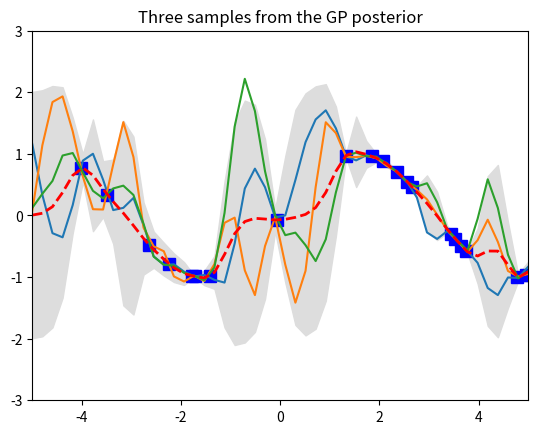

This chart was generated by the following Python code:
import numpy as np
import matplotlib.pyplot as pl

# Test data
n = 50
Xtest = np.linspace(-5, 5, n).reshape(-1,1)
print(Xtest)
# Define the kernel function
def kernel(a, b, param):
    sqdist = np.sum(a**2,1).reshape(-1,1) + np.sum(b**2,1) - 2*np.dot(a, b.T)
    return np.exp(-.5 * (1/param) * sqdist)

param = 0.1
K_ss = kernel(Xtest, Xtest, param)

# Get cholesky decomposition (square root) of the
# covariance matrix
L = np.linalg.cholesky(K_ss + 1e-15*np.eye(n))
# Sample 3 sets of standard normals for our test points,
# multiply them by the square root of the covariance matrix
f_prior = np.dot(L, np.random.normal(size=(n,3)))

# Now let's plot the 3 sampled functions.
# pl.plot(Xtest, f_prior)
# pl.axis([-5, 5, -3, 3])
# pl.title('Three samples from the GP prior')
# pl.show()




# Noiseless training data
Xtrain = np.random.uniform(-5,5,size=20).reshape(-1,1)
ytrain = np.sin(Xtrain)

# Apply the kernel function to our training points
K = kernel(Xtrain, Xtrain, param)
L = np.linalg.cholesky(K + 0.00005*np.eye(len(Xtrain)))

# Compute the mean at our test points.
K_s = kernel(Xtrain, Xtest, param)
Lk = np.linalg.solve(L, K_s)
mu = np.dot(Lk.T, np.linalg.solve(L, ytrain)).reshape((n,))

# Compute the standard deviation so we can plot it
s2 = np.diag(K_ss) - np.sum(Lk**2, axis=0)
stdv = np.sqrt(s2)
# Draw samples from the posterior at our test points.
L = np.linalg.cholesky(K_ss + 1e-6*np.eye(n) - np.dot(Lk.T, Lk))
f_post = mu.reshape(-1,1) + np.dot(L, np.random.normal(size=(n,3)))

pl.plot(Xtrain, ytrain, 'bs', ms=8)
pl.plot(Xtest, f_post)
pl.gca().fill_between(Xtest.flat, mu-2*stdv, mu+2*stdv, color="#dddddd")
pl.plot(Xtest, mu, 'r--', lw=2)
pl.axis([-5, 5, -3, 3])
pl.title('Three samples from the GP posterior')
pl.show()


